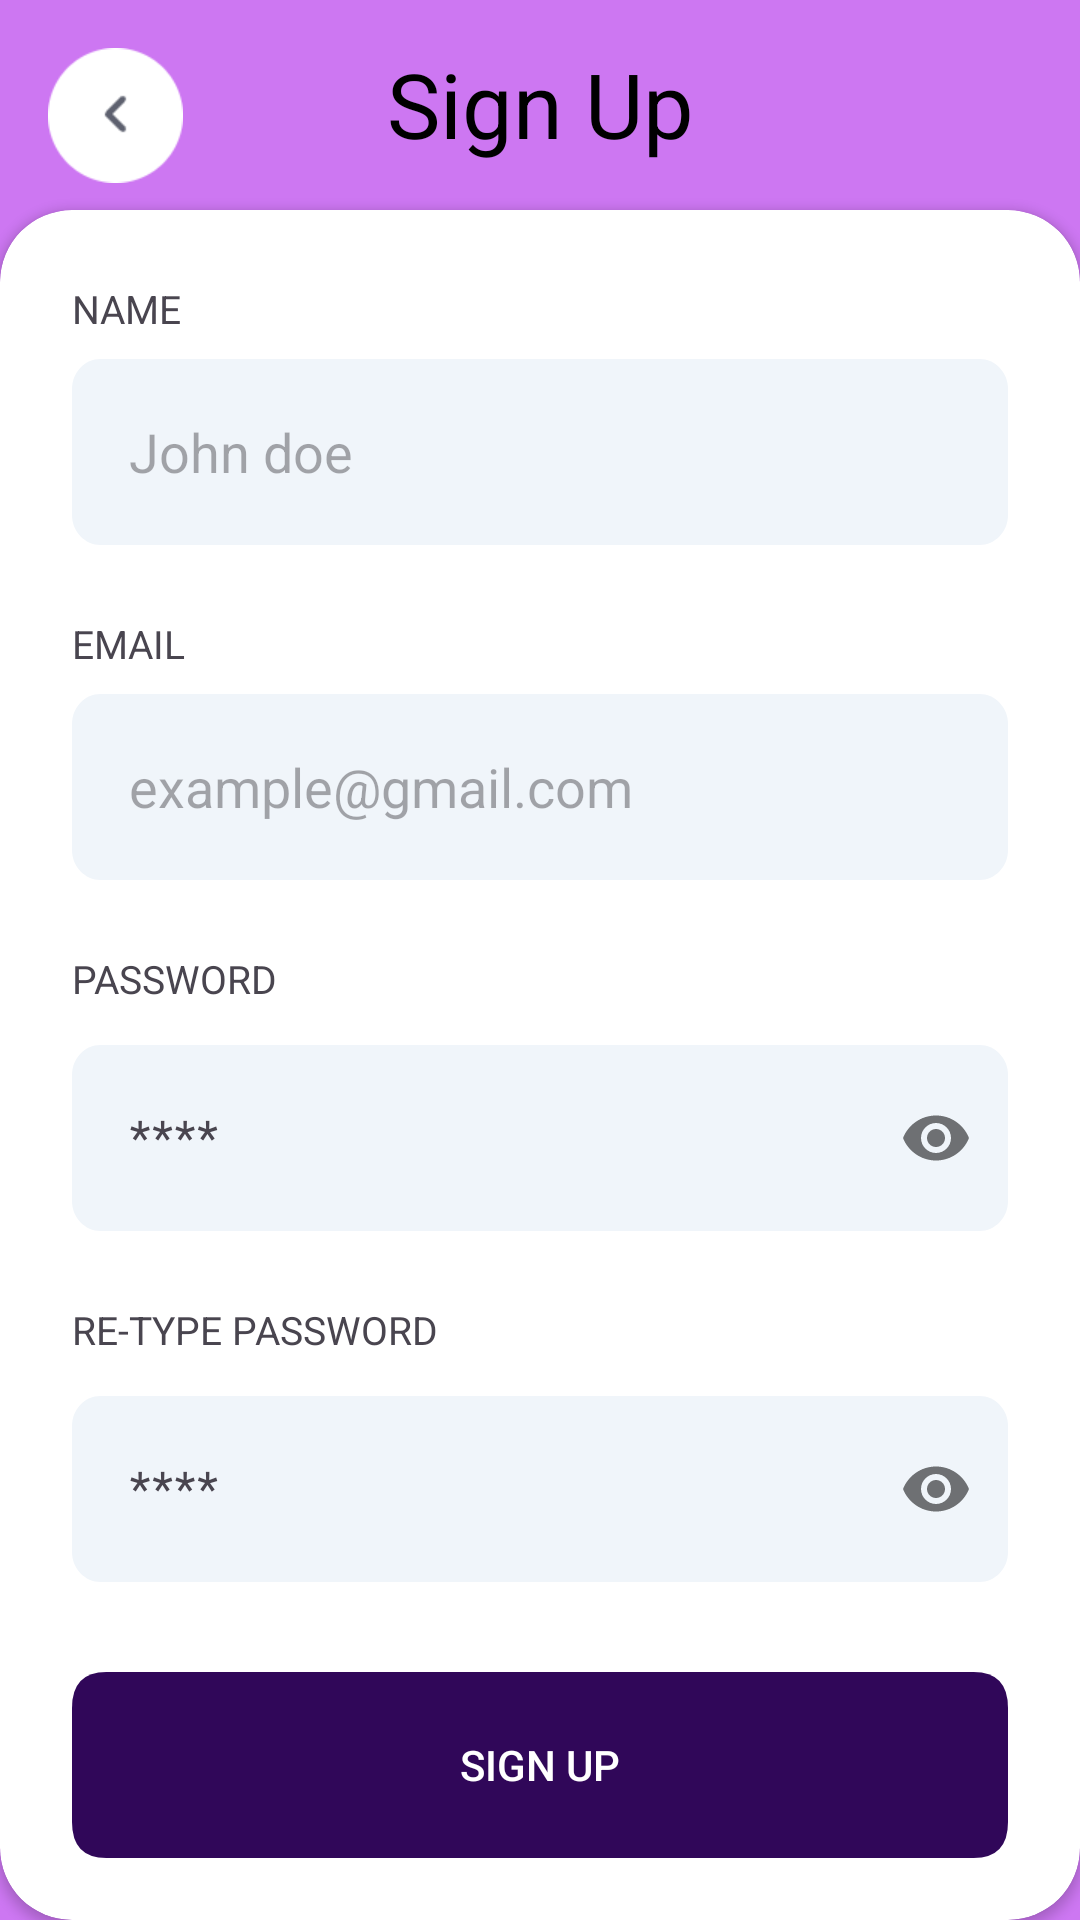

Layout XML and referenced resources for this Android screen:
<!-- AndroidManifest.xml: application theme Theme.QuranRəhbər -->
<!-- res/layout/fragment_signout.xml -->
<?xml version="1.0" encoding="utf-8"?>
<FrameLayout xmlns:android="http://schemas.android.com/apk/res/android"
    xmlns:app="http://schemas.android.com/apk/res-auto"
    xmlns:tools="http://schemas.android.com/tools"
    android:layout_width="match_parent"
    android:layout_height="match_parent"
    android:background="#CD77F2"


  >

    <androidx.constraintlayout.widget.ConstraintLayout
        android:layout_width="match_parent"
        android:layout_height="match_parent">

        <ImageView
            android:id="@+id/backReturn"
            android:layout_width="45dp"
            android:layout_height="45dp"
            android:clickable="true"
            android:layout_marginStart="16dp"
            android:layout_marginTop="16dp"
            android:src="@drawable/ic_back_arrow"
            app:layout_constraintStart_toStartOf="parent"
            app:layout_constraintTop_toTopOf="parent" />



        <TextView
            android:id="@+id/textView2"
            android:layout_width="wrap_content"
            android:layout_height="wrap_content"

            android:layout_alignParentLeft="true"
            android:layout_alignParentTop="true"
            android:gravity="center"
            android:lineSpacingExtra="0px"
            android:text="Sign Up"
            android:textColor="@color/black"
            android:textSize="30sp"
            app:layout_constraintBottom_toTopOf="@+id/cardView"
            app:layout_constraintEnd_toEndOf="parent"
            app:layout_constraintStart_toStartOf="parent"
            app:layout_constraintTop_toTopOf="parent"
            app:layout_constraintVertical_bias="0.484" />

        <androidx.cardview.widget.CardView
            android:id="@+id/cardView"
            android:layout_width="match_parent"
            android:layout_height="570dp"
            app:cardCornerRadius="24dp"
            app:layout_constraintBottom_toBottomOf="parent"
            tools:layout_editor_absoluteX="0dp">

            <LinearLayout
                android:layout_width="match_parent"
                android:layout_height="match_parent"
                android:orientation="vertical">

                <TextView
                    android:id="@+id/textView3"
                    android:layout_width="match_parent"
                    android:layout_height="wrap_content"
                    android:layout_marginLeft="24dp"
                    android:layout_marginTop="24dp"
                    android:layout_marginRight="24dp"
                    android:text="NAME"
                    android:textFontWeight="400"
                    android:textSize="13sp" />

                <EditText
                    android:id="@+id/editTextText"
                    android:layout_width="match_parent"
                    android:layout_height="62dp"
                    android:layout_marginStart="24dp"
                    android:layout_marginTop="8dp"
                    android:layout_marginEnd="24dp"

                    android:background="@drawable/login_input_shape"
                    android:ems="10"
                    android:hint="John doe"
                    android:inputType="text"
                    android:paddingStart="19dp" />

                <TextView
                    android:id="@+id/textView34"
                    android:layout_width="match_parent"
                    android:layout_height="wrap_content"
                    android:layout_marginLeft="24dp"
                    android:layout_marginTop="24dp"
                    android:layout_marginRight="24dp"
                    android:text="EMAIL"
                    android:textFontWeight="400"
                    android:textSize="13sp" />

                <EditText
                    android:id="@+id/editTextText3"
                    android:layout_width="match_parent"
                    android:layout_height="62dp"
                    android:layout_marginStart="24dp"
                    android:layout_marginTop="8dp"
                    android:layout_marginEnd="24dp"

                    android:background="@drawable/login_input_shape"
                    android:ems="10"
                    android:hint="example@gmail.com"
                    android:inputType="text"
                    android:paddingStart="19dp" />

                <TextView
                    android:id="@+id/textView4"
                    android:layout_width="match_parent"
                    android:layout_height="wrap_content"
                    android:layout_marginLeft="24dp"
                    android:layout_marginTop="24dp"
                    android:layout_marginRight="24dp"
                    android:text="PASSWORD"
                    android:textFontWeight="400"
                    android:textSize="13sp" />

                <com.google.android.material.textfield.TextInputLayout
                    android:id="@+id/textInputLayout"
                    android:layout_width="match_parent"
                    android:layout_height="wrap_content"
                    android:layout_marginStart="24dp"
                    android:layout_marginTop="8dp"
                    android:layout_marginEnd="24dp"
                    android:hint="****"
                    app:passwordToggleEnabled="true">

                    <com.google.android.material.textfield.TextInputEditText
                        android:id="@+id/editTextTextPassword"
                        android:layout_width="match_parent"
                        android:layout_height="wrap_content"
                        android:background="@drawable/login_input_shape"
                        android:inputType="textPassword"
                        android:paddingStart="19dp" />

                </com.google.android.material.textfield.TextInputLayout>

                <TextView
                    android:id="@+id/textView42"
                    android:layout_width="match_parent"
                    android:layout_height="wrap_content"
                    android:layout_marginLeft="24dp"
                    android:layout_marginTop="24dp"
                    android:layout_marginRight="24dp"
                    android:text="RE-TYPE PASSWORD"
                    android:textFontWeight="400"
                    android:textSize="13sp" />

                <com.google.android.material.textfield.TextInputLayout
                    android:id="@+id/textInputLayout00"
                    android:layout_width="match_parent"
                    android:layout_height="wrap_content"
                    android:layout_marginStart="24dp"
                    android:layout_marginTop="8dp"
                    android:layout_marginEnd="24dp"
                    android:hint="****"
                    app:passwordToggleEnabled="true">

                    <com.google.android.material.textfield.TextInputEditText
                        android:id="@+id/editTextTextPassword000"
                        android:layout_width="match_parent"
                        android:layout_height="wrap_content"
                        android:background="@drawable/login_input_shape"
                        android:inputType="textPassword"
                        android:paddingStart="19dp" />

                </com.google.android.material.textfield.TextInputLayout>


                <androidx.appcompat.widget.AppCompatButton
                    android:id="@+id/SIgnUpSuccess"
                    android:layout_width="match_parent"
                    android:layout_height="wrap_content"
                    android:layout_marginTop="30dp"
                    android:layout_marginStart="24dp"
                    android:layout_marginEnd="24dp"
                    android:background="@drawable/button_style_vector"
                    android:backgroundTint="@null"
                    android:text="SIGN UP"
                    android:textColor="@color/white"
                    android:textSize="14sp" />


            </LinearLayout>

        </androidx.cardview.widget.CardView>

    </androidx.constraintlayout.widget.ConstraintLayout>


</FrameLayout>
<!-- resources referenced by this layout -->
<resources>
  <color name="black">#FF000000</color>
  <color name="white">#FFFFFFFF</color>
  <!-- drawable button_style_vector (drawable) -->
  <?xml version="1.0" encoding="utf-8"?>
  <vector xmlns:android="http://schemas.android.com/apk/res/android" xmlns:aapt="http://schemas.android.com/aapt" android:width="327dp" android:height="62dp" android:viewportWidth="327" android:viewportHeight="62">
      <path android:pathData="M12,0L315,0Q327,0 327,12L327,50Q327,62 315,62L12,62Q0,62 0,50L0,12Q0,0 12,0Z" android:fillColor="#300759" android:fillAlpha="1"/>
  </vector>
  <!-- drawable ic_back_arrow: png bitmap (drawable, 1035 bytes) -->
  <!-- drawable login_input_shape (drawable) -->
  <vector
      xmlns:android=
          "http://schemas.android.com/apk/res/android"
      xmlns:aapt=
          "http://schemas.android.com/aapt"
      android:width=
          "327dp"
      android:height=
          "62dp"
      android:viewportWidth=
          "327"
      android:viewportHeight=
          "62">
      <path
          android:pathData=
              "M10 0L317 0C322.52 0 327 4.47 327 10L327 52C327 57.52 322.52 62 317 62L10 62C4.47 62 0 57.52 0 52L0 10C0 4.47 4.47 0 10 0Z"
          android:fillColor=
              "#F0F5FA"
          android:fillAlpha=
              "1"
          android:fillType=
              "nonZero"/>
  </vector>
  <style name="Theme.QuranRəhbər" parent="Base.Theme.QuranRəhbər" />
  <style name="Base.Theme.QuranRəhbər" parent="Theme.Material3.DayNight.NoActionBar">
          
  
  
  
  
  
          
          
      </style>
</resources>
